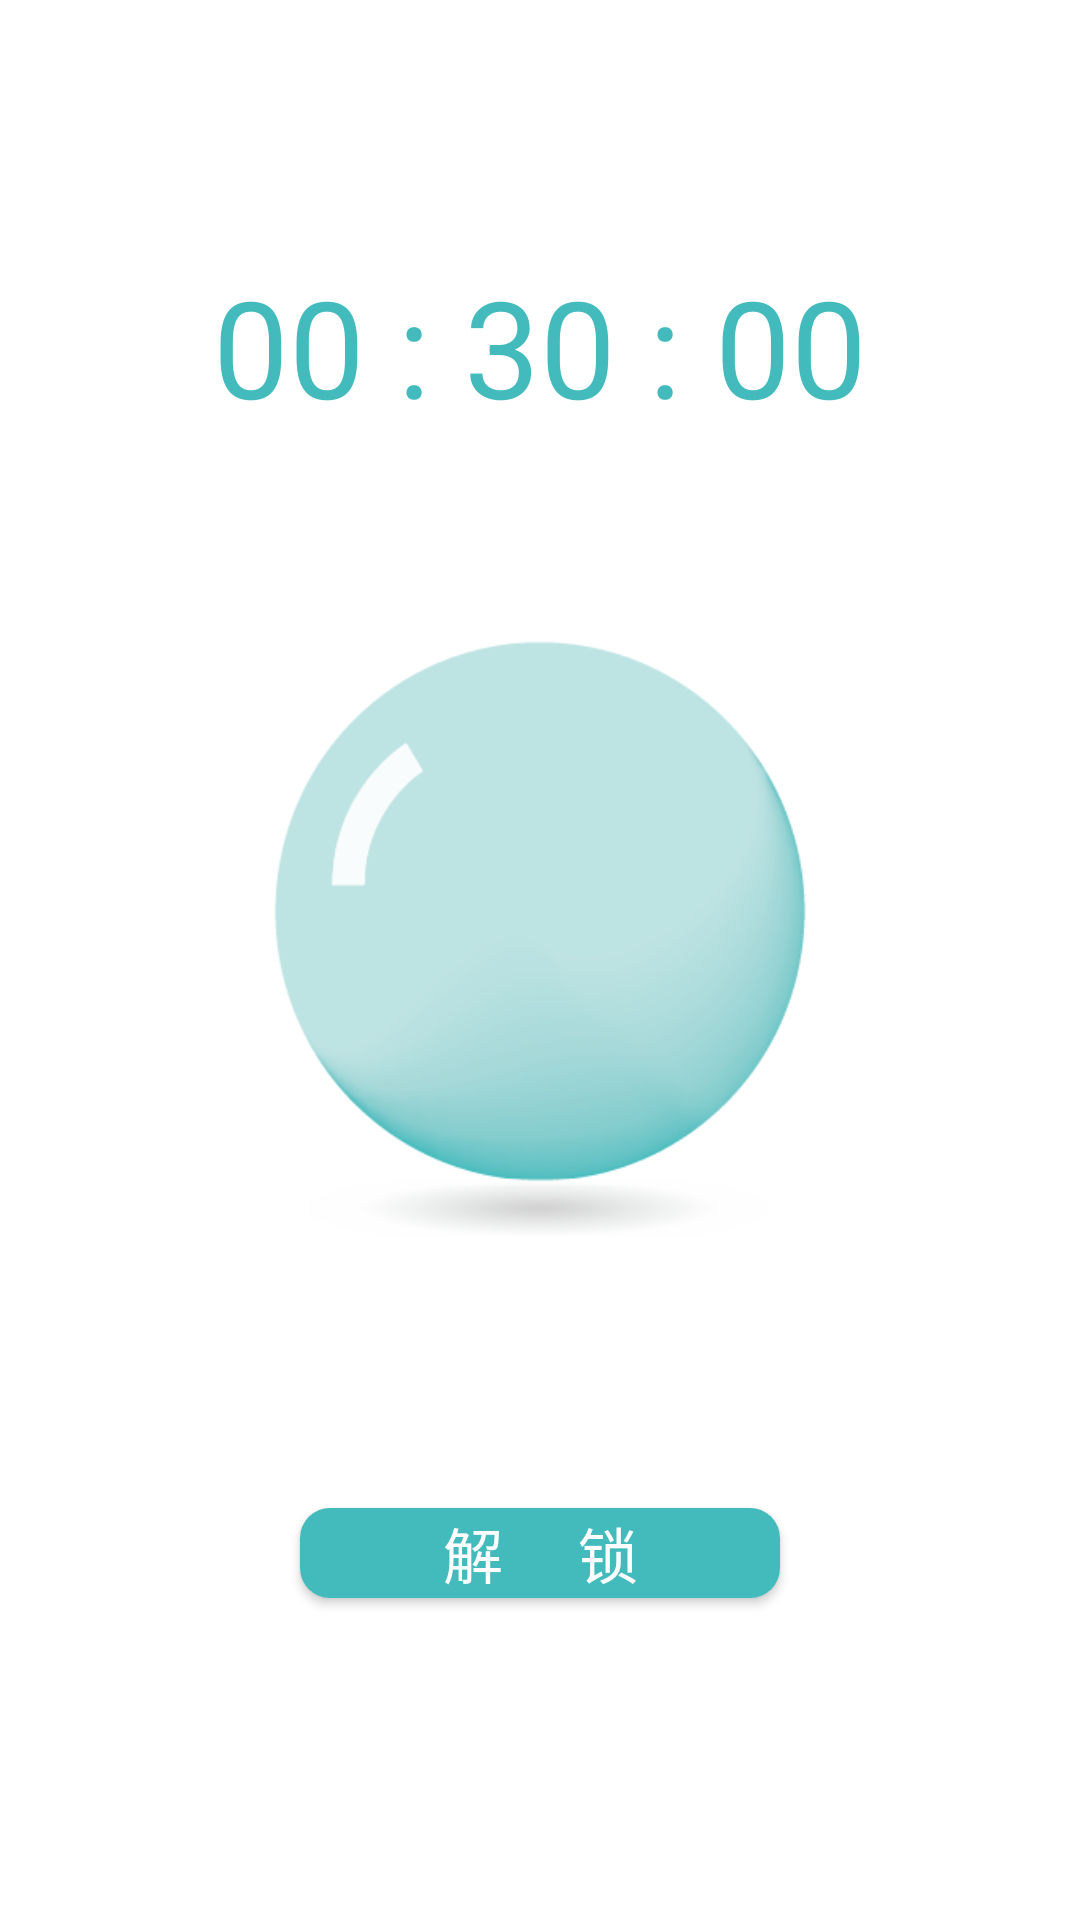

Reconstruct the res/layout file that produces this screen, plus the resources it refers to.
<!-- AndroidManifest.xml: application theme AppTheme -->
<!-- res/layout/layout15_locking.xml -->
<?xml version="1.0" encoding="utf-8"?>
<LinearLayout xmlns:android="http://schemas.android.com/apk/res/android"
    android:layout_width="match_parent" android:layout_height="match_parent"
    android:background="#ffffffff">

    <LinearLayout
        android:orientation="horizontal"
        android:layout_width="match_parent"
        android:layout_height="match_parent">

        <LinearLayout
            android:orientation="vertical"
            android:layout_width="0dp"
            android:layout_height="match_parent"
            android:layout_weight="68">

            <TableRow
                android:layout_width="match_parent"
                android:layout_height="0dp"
                android:layout_weight="4" />

            <LinearLayout
                android:layout_width="wrap_content"
                android:layout_height="0dp"
                android:layout_weight="5"
                android:textAlignment="center"
                android:layout_gravity="center">

                <TextView
                    android:layout_width="wrap_content"
                    android:layout_height="wrap_content"
                    android:text="00 : 30 : 00"
                    android:id="@+id/learn_time"
                    android:textColor="#ff43bbbc"
                    android:textSize="45dp"
                    android:padding="0dp"
                    android:layout_gravity="center_vertical" />

            </LinearLayout>


            <TableRow
                android:layout_width="match_parent"
                android:layout_height="0dp"
                android:layout_weight="3"></TableRow>

            <FrameLayout
                android:layout_width="230dp"
                android:layout_height="200dp"
                android:layout_weight="0"
                android:background="@drawable/bubble"
                android:id="@+id/bubbleView"
                android:layout_gravity="center">

            </FrameLayout>

            <TableRow
                android:layout_width="match_parent"
                android:layout_height="0dp"
                android:layout_weight="5" />

            <Button
                android:layout_width="160dp"
                android:layout_height="30dp"
                android:text="解     锁"
                android:id="@+id/learn"
                android:background="@drawable/shape_green"
                android:textColor="#ffffffff"
                android:textSize="20dp"
                android:layout_weight="0"
                android:layout_gravity="center" />

            <TableRow
                android:layout_width="match_parent"
                android:layout_height="0dp"
                android:padding="1dp"
                android:layout_weight="6" />
        </LinearLayout>

    </LinearLayout>
</LinearLayout>
<!-- resources referenced by this layout -->
<resources>
  <!-- drawable bubble: png bitmap (drawable, 24434 bytes) -->
  <!-- drawable shape_green (drawable) -->
  <?xml version="1.0" encoding="utf-8"?>
      <shape xmlns:android="http://schemas.android.com/apk/res/android"
          android:shape="rectangle" >
  
          
          <solid android:color="#43bbbc" />
  
          
  
       
          
          
          <corners
              android:radius="10dp"/>
  
          
      </shape>
  <style name="AppTheme" parent="Theme.AppCompat.Light.DarkActionBar">
          
      </style>
</resources>
